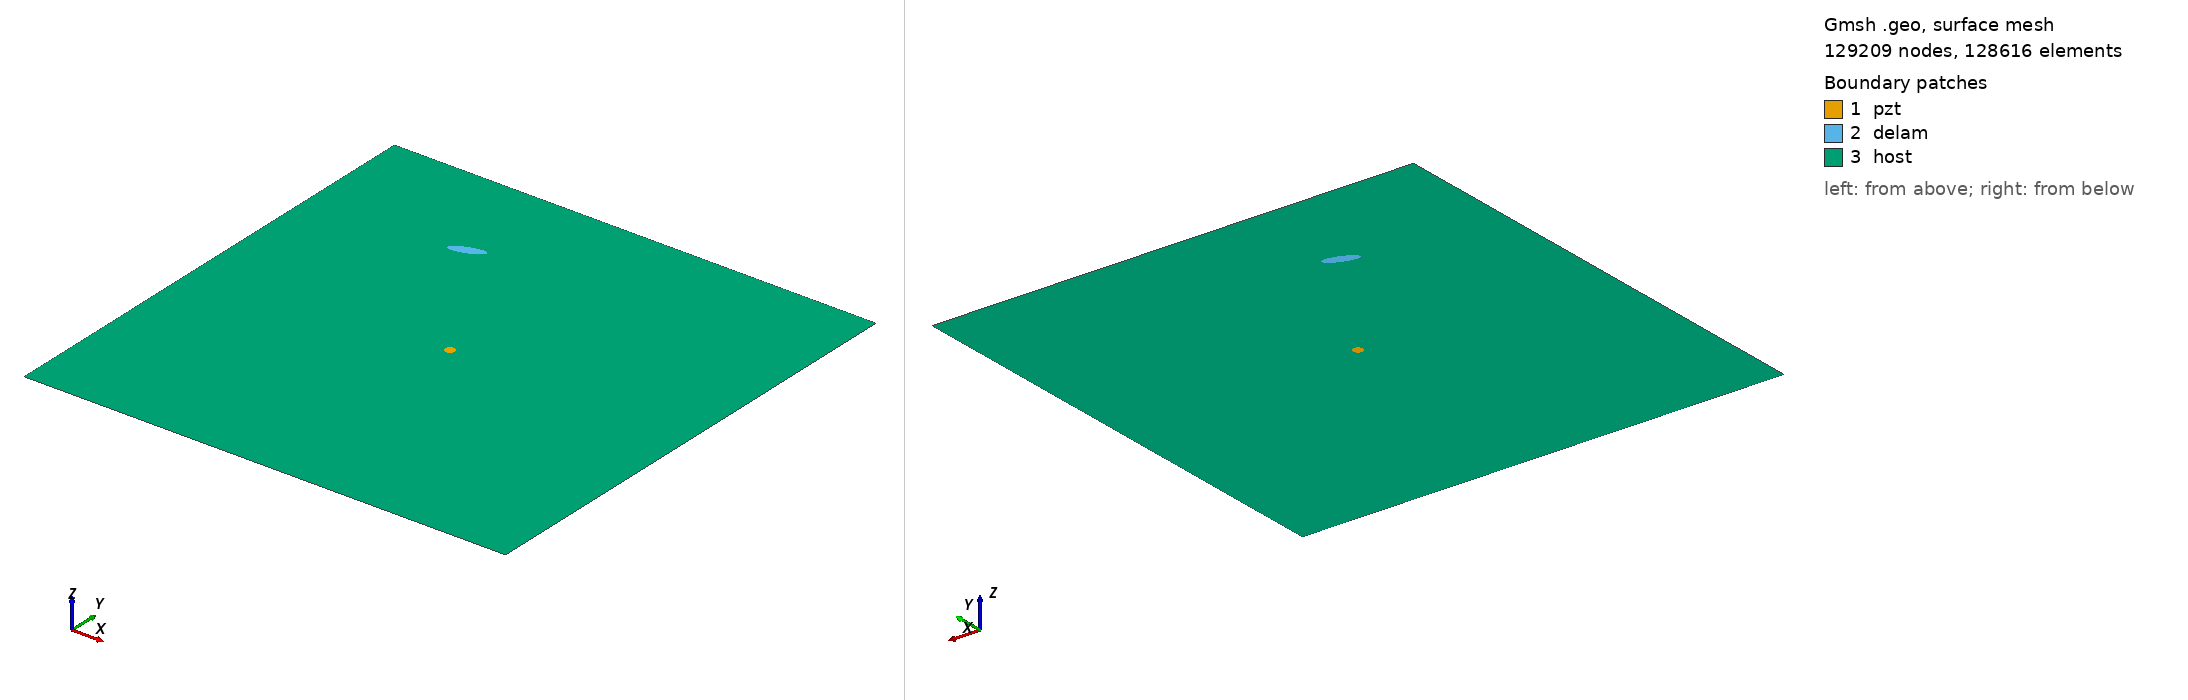

Gmsh geometry script, surface-meshed: 129209 nodes, 128616 surface elements. Boundary patches (legend numbers): 1 pzt, 2 delam, 3 host. Left view from above one corner, right view from below the opposite corner. Legend entries are the model's physical surfaces. The drawing asked Gmsh for element sizes between 1% and 20% of the model's largest extent; the script's own settings can give other sizes.

=== m2_rand_single_delam_451.geo (drawn) ===
SetFactory("OpenCASCADE");
L=0.500000; 
W=0.500000; 
a=0.017291; 
b=0.005354; 
x=0.156915; 
y=0.393997; 
alpha=0.111185 *Pi; 
r=0.005000; 
xpzt=0.250000; 
ypzt=0.250000; 
//+
Point(1) = {0, 0, 0, 1.0};
//+
Point(2) = {L, 0, 0, 1.0};
//+
Point(3) = {L, W, 0, 1.0};
//+
Point(4) = {0, W, 0, 1.0};
//+
Line(1) = {1, 2};
//+
Line(2) = {2, 3};
//+
Line(3) = {3, 4};
//+
Line(4) = {4, 1};
//+
Circle(5) = {xpzt, ypzt, -0, r, 0, 2*Pi};
//+
Ellipse(6) = {x, y, -0, a, b, 0, 2*Pi};
//+
Rotate {{0, 0, 1}, {x, y, 0}, alpha} {
  Curve{6}; 
}
//+
Curve Loop(1) = {4, 1, 2, 3};
//+
Curve Loop(2) = {6};
//+
Curve Loop(3) = {5};
//+
Curve Loop(4) = {6};
//+
Curve Loop(5) = {5};
//+
Plane Surface(1) = {5};
//+
Plane Surface(2) = {4};
//+
Plane Surface(3) = {1, 2, 3};
//+
Point(9) = {xpzt, ypzt, 0, 1.0};
//+
Point{9} In Surface {1};// mesh node at centre of pzt
//+
Physical Surface("pzt") = {1};
//+
Physical Surface("delam") = {2};
//+
Physical Surface("host") = {3};

Mesh.Algorithm = 6; // Frontal
Mesh.CharacteristicLengthFactor = 0.034000;
Mesh.CharacteristicLengthMin = 0.001000;
Mesh.CharacteristicLengthMax = 0.200000;
Mesh.RecombineAll = 1; // Apply recombination algorithm
Mesh.SubdivisionAlgorithm = 1; // 1: all quadrangles
Mesh.Smoothing = 1;
